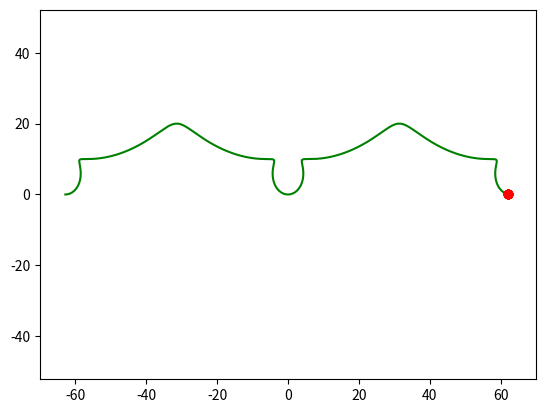

Here is the Python script that generated this plot:
from matplotlib.animation import FuncAnimation
import matplotlib.pyplot as plt
import numpy as np

def cyc(t):
    x0 = 10 * (t - np.sin(t)**3)
    y0 = 10 * (1 - np.cos(t)**3)
    phi = np.arange(0, 2*np.pi, 0.5)
    x = x0 + 0.01*np.cos(phi)
    y = y0 + 0.01*np.cos(phi)
    return x, y

def line_cyc(t):
    j = np.arange(-2*np.pi, t, 0.01)
    x = 10 * (j - np.sin(j)**3)
    y = 10 * (1 - np.cos(j)**3)
    return x, y

def animate(i):
    line_cycloid.set_data(line_cyc(t=i))
    cycloid.set_data(cyc(t=i))



fig, ax = plt.subplots()
line_cycloid, = plt.plot( [], [], '-', color='g', label='Butterfly')
cycloid, = plt.plot( [], [], 'o', color='r', label='Butterfly', lw="0.5")

edge = 70
plt.axis('equal')
ax.set_xlim(-edge, edge)
ax.set_ylim(-edge, edge)
    

ani = FuncAnimation(fig, animate, frames=np.arange(-2*np.pi, 2*np.pi, 0.1), interval=100)

ani.save("animation_cycloid.gif")
